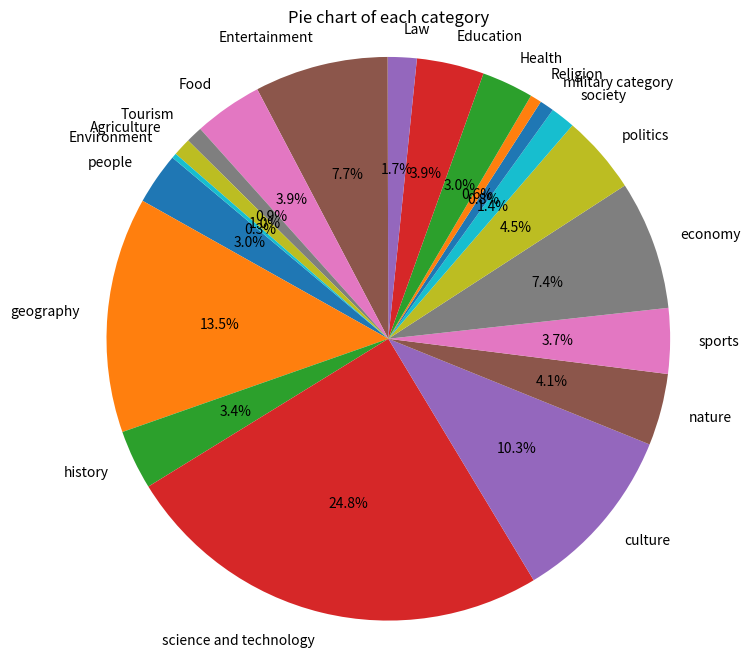

The script that saved this image:
import matplotlib.pyplot as plt

# 给定的数据列表
x = ['people', 'geography', 'history', 'science and technology', 'culture', 'nature', 'sports', 'economy', 'politics',
     'society', 'military category', 'Religion', 'Health', 'Education', 'Law', 'Entertainment', 'Food', 'Tourism',
     'Agriculture', 'Environment']
y = [2.97, 13.51, 3.42, 24.84, 10.26, 4.12, 3.75, 7.40, 4.52, 1.41, 0.82, 0.65, 2.97, 3.86, 1.66, 7.66, 3.93, 0.95,
     1.03, 0.28]

# 创建饼图
plt.figure(figsize=(8, 8))  # 设置图表大小
plt.pie(y, labels=x, autopct='%1.1f%%', startangle=140)
plt.title('Pie chart of each category')
plt.axis('equal')  # 使饼图保持圆形

# 保存饼图为PNG文件
plt.savefig('pie_chart.png', bbox_inches='tight')  # 将文件保存为名为 "pie_chart.png" 的PNG格式文件
plt.show()
